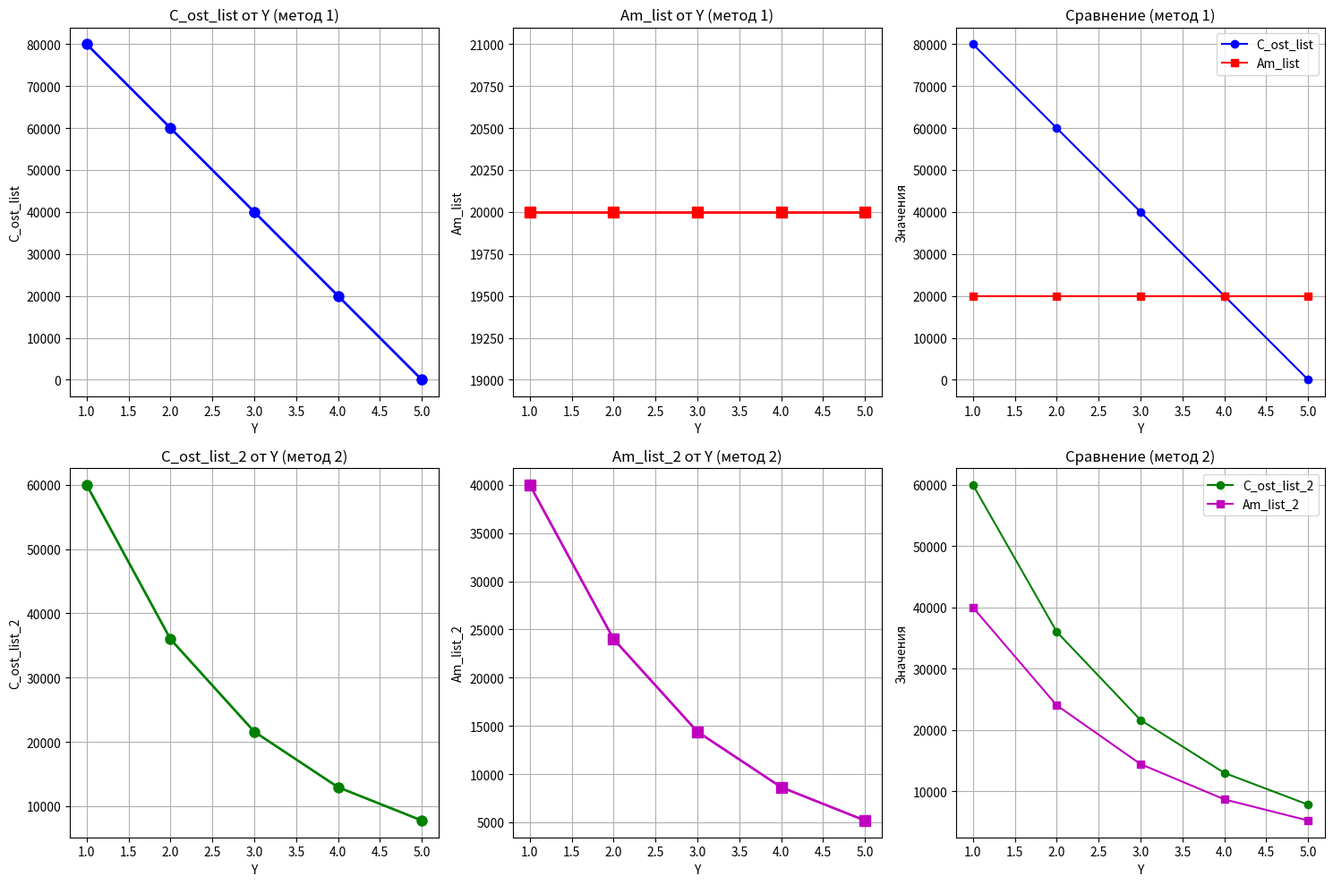

Reproduce this figure in Python.
# задание 1

from sympy import symbols

k, T, C, L = symbols('k C T L')
C_ost = 100000
Am_list = []
C_ost_list = []
for i in range(5):
    Am = (C - L) / T
    C_ost -= Am.subs({C: 100000, T: 5, L: 0})
    Am_list.append(round(Am.subs({C: 100000, T: 5, L: 0}), 2))
    C_ost_list.append(round(C_ost, 2))
print('Am_list:', Am_list)
print('C_ost_list:', C_ost_list)

# задание 2
Aj = 0
Cost = 100000
Am_list_2 = []
C_ost_list_2 = []
for i in range(5):
    Am = k * 1 / T * (C - Aj)
    Cost -= Am.subs({C: 100000, T: 5, k: 2})
    Am_list_2.append(round(Am.subs({C: 100000, T: 5, k: 2}), 2))
    Aj += Am
    C_ost_list_2.append(round(Cost, 2))
print('Am_list_2:', Am_list_2)
print('C_ost_list_2:', C_ost_list_2)

#задание 3
import pandas as pd

Y = range(1, 6)
table1 = list(zip(Y, C_ost_list, Am_list))
table2 = list(zip(Y, C_ost_list_2, Am_list_2))
tfame = pd.DataFrame(table1, columns=['Y', 'C_ost_list', 'Am_list'])
tfame2 = pd.DataFrame(table2, columns=['Y', 'C_ost_list_2', 'Am_list_2'])
print(tfame)
print(tfame2)

from sympy import symbols
import matplotlib
matplotlib.use('Agg')
import matplotlib.pyplot as plt
import pandas as pd

k, T, C, L = symbols('k C T L')




plt.figure(figsize=(15, 10))


plt.subplot(2, 3, 1)
plt.plot(tfame['Y'], tfame['C_ost_list'], 'bo-', linewidth=2, markersize=8)
plt.title('C_ost_list от Y (метод 1)')
plt.xlabel('Y')
plt.ylabel('C_ost_list')
plt.grid(True)


plt.subplot(2, 3, 2)
plt.plot(tfame['Y'], tfame['Am_list'], 'rs-', linewidth=2, markersize=8)
plt.title('Am_list от Y (метод 1)')
plt.xlabel('Y')
plt.ylabel('Am_list')
plt.grid(True)


plt.subplot(2, 3, 3)
plt.plot(tfame['Y'], tfame['C_ost_list'], 'bo-', label='C_ost_list')
plt.plot(tfame['Y'], tfame['Am_list'], 'rs-', label='Am_list')
plt.title('Сравнение (метод 1)')
plt.xlabel('Y')
plt.ylabel('Значения')
plt.legend()
plt.grid(True)


plt.subplot(2, 3, 4)
plt.plot(tfame2['Y'], tfame2['C_ost_list_2'], 'go-', linewidth=2, markersize=8)
plt.title('C_ost_list_2 от Y (метод 2)')
plt.xlabel('Y')
plt.ylabel('C_ost_list_2')
plt.grid(True)


plt.subplot(2, 3, 5)
plt.plot(tfame2['Y'], tfame2['Am_list_2'], 'ms-', linewidth=2, markersize=8)
plt.title('Am_list_2 от Y (метод 2)')
plt.xlabel('Y')
plt.ylabel('Am_list_2')
plt.grid(True)


plt.subplot(2, 3, 6)
plt.plot(tfame2['Y'], tfame2['C_ost_list_2'], 'go-', label='C_ost_list_2')
plt.plot(tfame2['Y'], tfame2['Am_list_2'], 'ms-', label='Am_list_2')
plt.title('Сравнение (метод 2)')
plt.xlabel('Y')
plt.ylabel('Значения')
plt.legend()
plt.grid(True)

plt.tight_layout()
plt.savefig('output.png')
print('Plot saved to output.png')
#индивидуальная задача. Вариант 1
